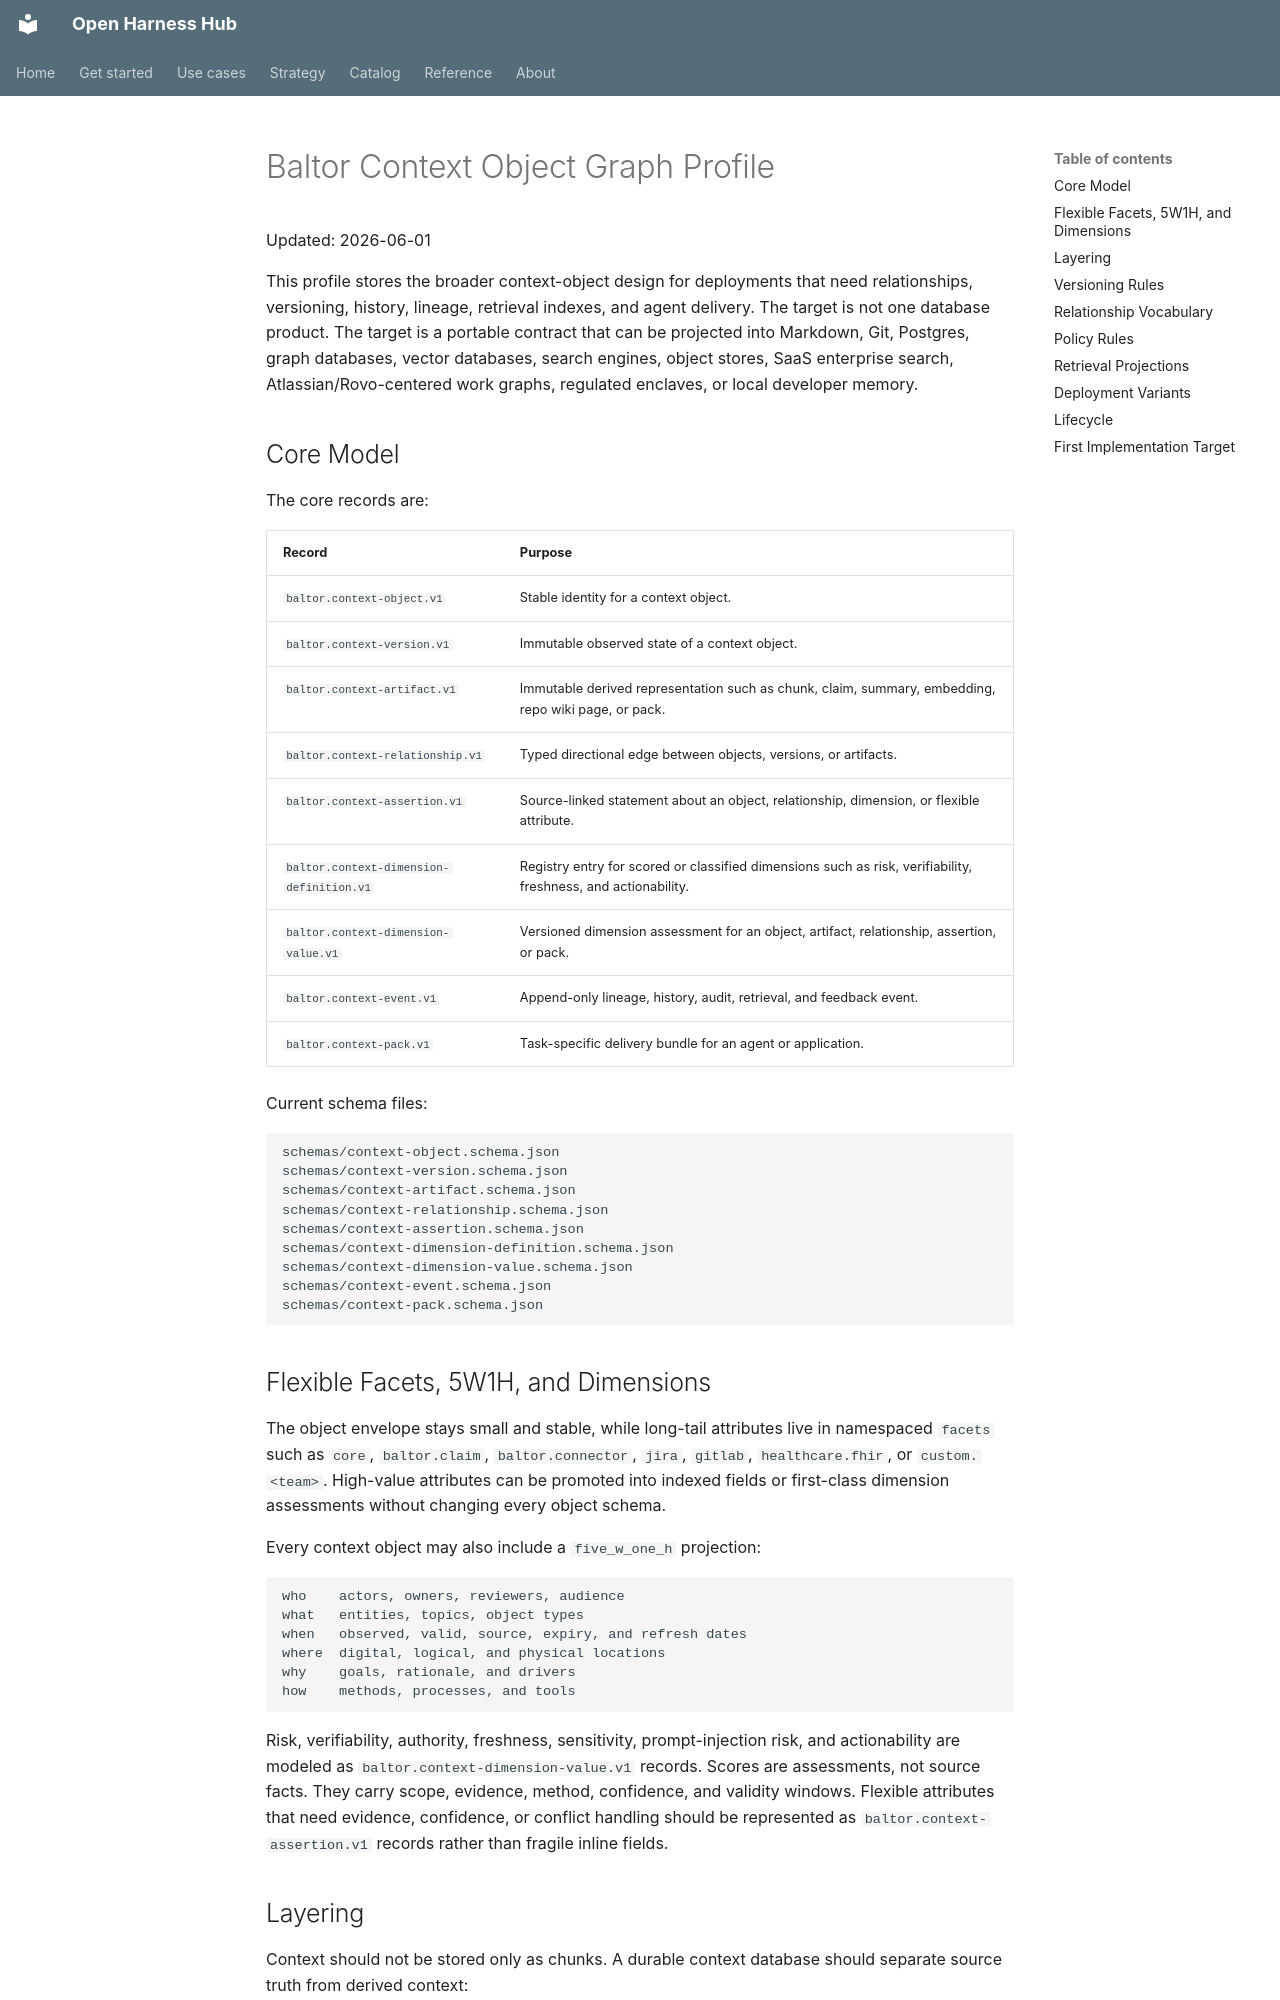

repository: Amarel-Taylor-Scott/open-harness-hub · page: architecture/baltor-context-object-graph-profile/index.html · generator: mkdocs

# Baltor Context Object Graph Profile

Updated: 2026-06-01

This profile stores the broader context-object design for deployments that need
relationships, versioning, history, lineage, retrieval indexes, and agent
delivery. The target is not one database product. The target is a portable
contract that can be projected into Markdown, Git, Postgres, graph databases,
vector databases, search engines, object stores, SaaS enterprise search,
Atlassian/Rovo-centered work graphs, regulated enclaves, or local developer
memory.

## Core Model

The core records are:

| Record | Purpose |
| --- | --- |
| `baltor.context-object.v1` | Stable identity for a context object. |
| `baltor.context-version.v1` | Immutable observed state of a context object. |
| `baltor.context-artifact.v1` | Immutable derived representation such as chunk, claim, summary, embedding, repo wiki page, or pack. |
| `baltor.context-relationship.v1` | Typed directional edge between objects, versions, or artifacts. |
| `baltor.context-assertion.v1` | Source-linked statement about an object, relationship, dimension, or flexible attribute. |
| `baltor.context-dimension-definition.v1` | Registry entry for scored or classified dimensions such as risk, verifiability, freshness, and actionability. |
| `baltor.context-dimension-value.v1` | Versioned dimension assessment for an object, artifact, relationship, assertion, or pack. |
| `baltor.context-event.v1` | Append-only lineage, history, audit, retrieval, and feedback event. |
| `baltor.context-pack.v1` | Task-specific delivery bundle for an agent or application. |

Current schema files:

```text
schemas/context-object.schema.json
schemas/context-version.schema.json
schemas/context-artifact.schema.json
schemas/context-relationship.schema.json
schemas/context-assertion.schema.json
schemas/context-dimension-definition.schema.json
schemas/context-dimension-value.schema.json
schemas/context-event.schema.json
schemas/context-pack.schema.json
```
